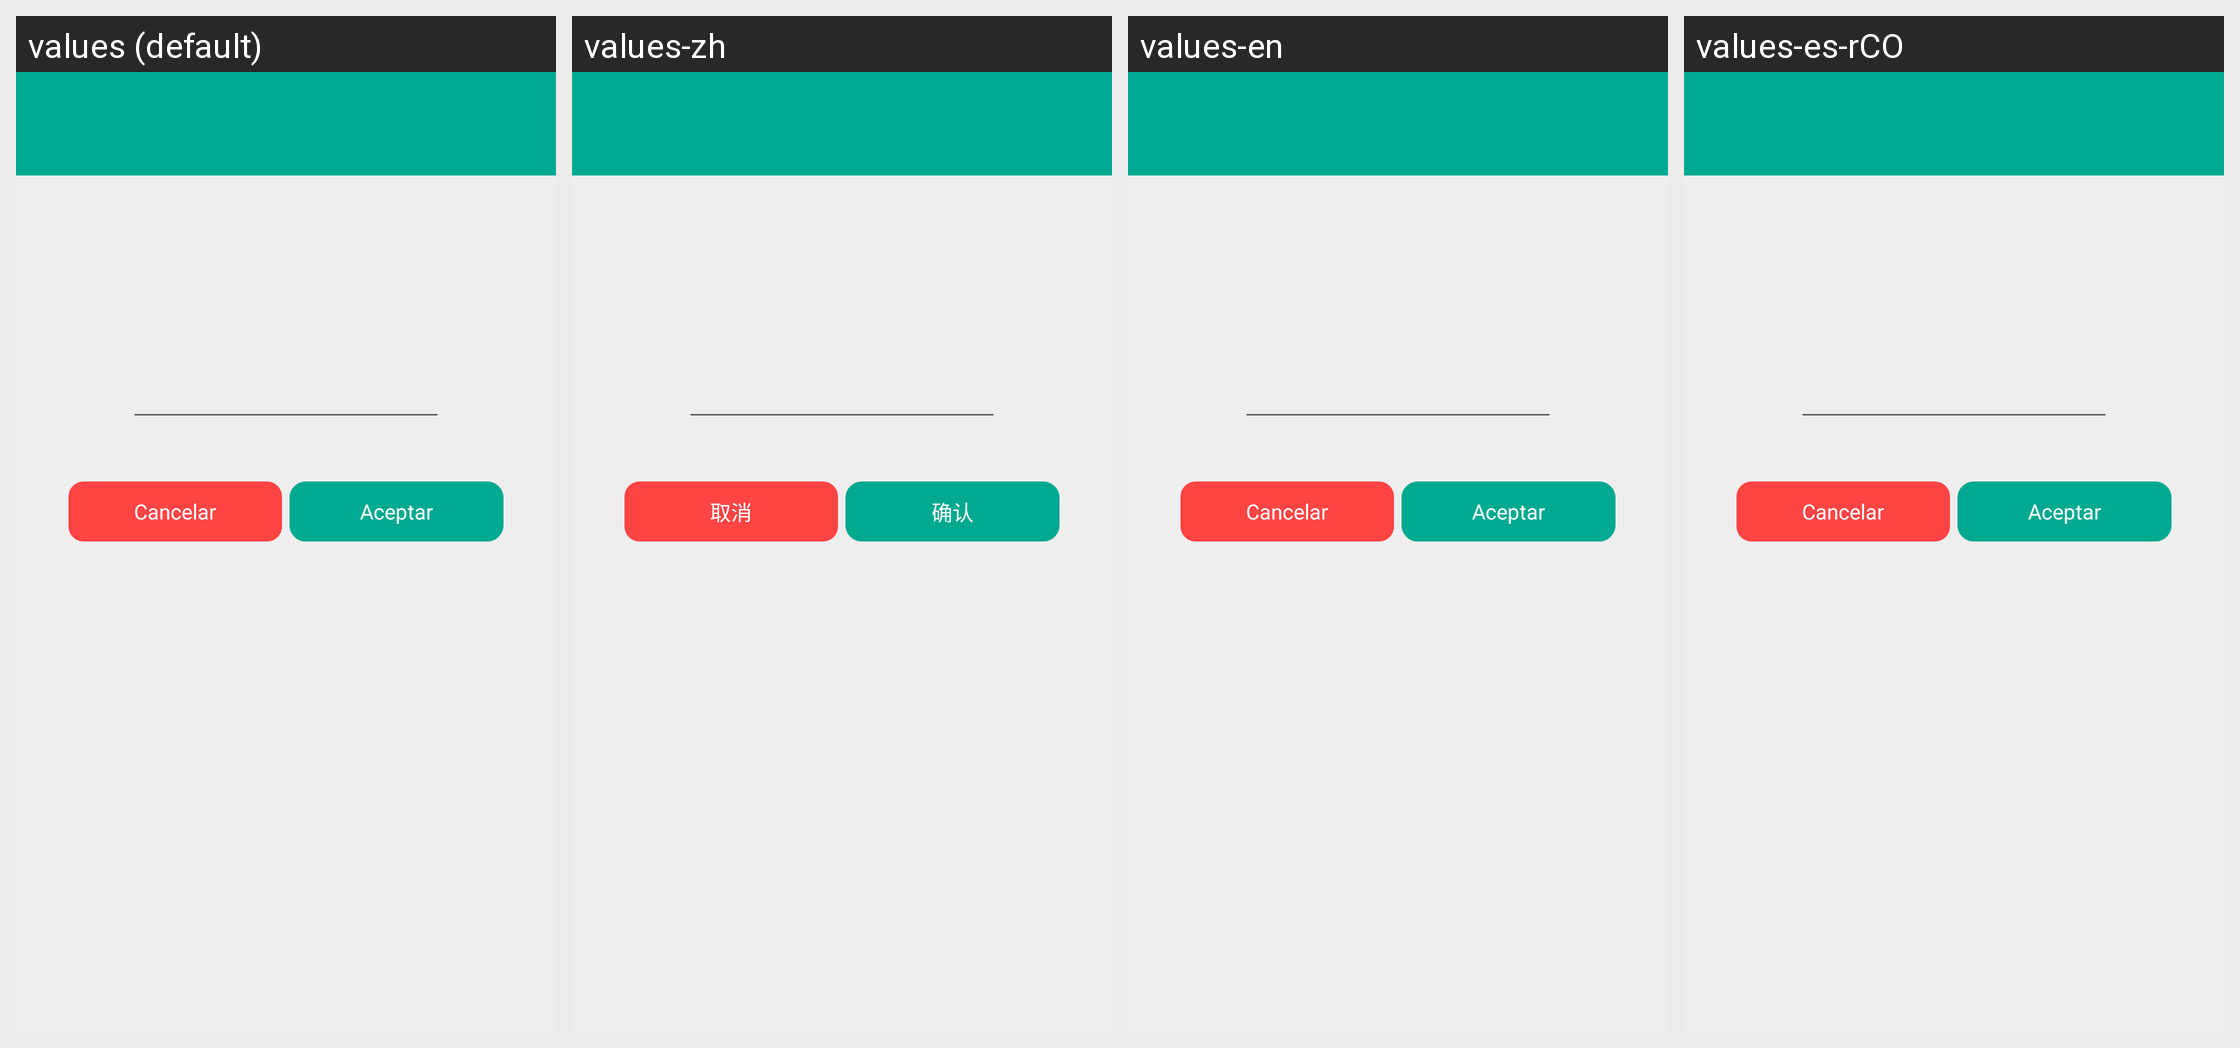

For this localized Android screen grid, give each drawn string resource with its value in every locale shown.
Android screen res/layout/activity_input_user.xml rendered under 4 locales, left to right: values (default), values-zh, values-en, values-es-rCO. Device: Nexus 5 (rendered at 1080×1920; each locale shown at half size, 540×960, under a caption strip naming it); theme AppTheme.
Strings drawn on this screen, with the default value and each locale's value (text and hints the layout hard-codes, and strings that could not be matched under every locale, appear in the picture but are not listed):

cancel
  values: Cancelar
  values-zh: 取消
  values-en: Cancelar
  values-es-rCO: Cancelar

confirm
  values: Aceptar
  values-zh: 确认
  values-en: Aceptar
  values-es-rCO: Aceptar
